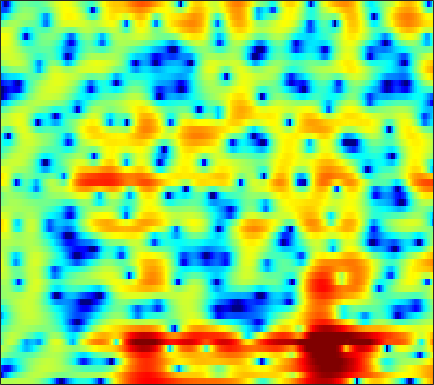

Data behind this chart, as committed beside it:
1.8416, 1.7241, 1.6411, 1.6383, 1.6747, 1.7522, 1.8376, 1.9032, 1.9771, 2.034, 2.0568, 2.0357, 1.9626, 1.8193, 1.6575, 1.3798, 1.0054, 0.65155, 0.071094, -0.6445, -1.5701, -2.4344, -3.807, -5.5219
-17.4, -12.91, -9.312, -6.893, -5.498, -3.986, -2.745, -1.948, -1.024, -0.2374, 0.4225, 0.8448, 1.315, 1.684, 1.892, 2.083, 2.175, 2.179, 2.101, 1.934, 1.693, 1.469, 1.131, 0.7676
-11.96, -13.27, -14.62, -14.63, -13.47, -11.14, -8.769, -7.153, -5.274, -3.683, -2.351, -1.494, -0.5127, 0.293, 0.7992, 1.357, 1.791, 2.045, 2.299, 2.461, 2.538, 2.548, 2.505, 2.4
-4.753, -5.556, -6.367, -6.73, -6.653, -6.13, -5.31, -4.609, -3.658, -2.74, -1.9, -1.313, -0.6016, 0.02192, 0.4402, 0.934, 1.355, 1.626, 1.93, 2.159, 2.313, 2.382, 2.406, 2.348
0.649, 0.151, -0.4277, -0.9216, -1.233, -1.578, -1.843, -1.993, -2.132, -2.208, -2.194, -2.114, -1.916, -1.623, -1.345, -0.9203, -0.4604, -0.1023, 0.3691, 0.7955, 1.162, 1.389, 1.621, 1.758
2.044, 1.742, 1.369, 0.946, 0.5585, -0.1062, -0.9827, -1.774, -3.02, -4.546, -6.16, -7.128, -7.563, -6.92, -5.999, -4.701, -3.476, -2.63, -1.572, -0.5998, 0.2816, 0.8735, 1.547, 2.068
-1.995, -0.09934, 1.526, 2.376, 2.619, 2.475, 1.806, 0.9545, -0.6843, -3.001, -5.883, -7.838, -8.638, -7.727, -7.142, -7.05, -7.967, -9.012, -8.995, -6.184, -2.938, -0.9385, 1.078, 2.441
-0.6805, 0.04359, 0.9286, 1.625, 1.983, 2.236, 2.208, 2.033, 1.675, 1.193, 0.6224, 0.1634, -0.4682, -1.125, -1.686, -2.532, -3.433, -3.979, -4.134, -3.447, -2.24, -1.277, -0.1625, 0.6141
-2.247, -1.657, -0.8936, -0.2028, 0.2529, 0.761, 1.158, 1.359, 1.526, 1.593, 1.572, 1.505, 1.358, 1.17, 1.002, 0.7654, 0.548, 0.4024, 0.2467, 0.1404, 0.06281, 0.004713, -0.1235, -0.3495
-5.65, -4.576, -3.235, -2.035, -1.241, -0.3427, 0.4184, 0.8874, 1.381, 1.74, 1.983, 2.102, 2.176, 2.169, 2.116, 1.99, 1.806, 1.635, 1.363, 1.043, 0.6692, 0.3469, -0.1523, -0.7436
-8.742, -6.69, -4.54, -2.849, -1.795, -0.6398, 0.2916, 0.8714, 1.496, 1.964, 2.298, 2.469, 2.594, 2.611, 2.558, 2.403, 2.16, 1.92, 1.53, 1.065, 0.5252, 0.07452, -0.5873, -1.31
-4.805, -3.811, -2.554, -1.424, -0.6775, 0.2061, 0.9312, 1.386, 1.886, 2.273, 2.544, 2.671, 2.743, 2.698, 2.593, 2.35, 1.989, 1.645, 1.085, 0.4149, -0.3509, -0.977, -1.852, -2.761
-1.046, -0.6982, -0.193, 0.3169, 0.6758, 1.13, 1.548, 1.824, 2.143, 2.401, 2.594, 2.685, 2.728, 2.664, 2.533, 2.23, 1.768, 1.304, 0.5179, -0.471, -1.67, -2.711, -4.256, -5.908
0.3577, 0.6014, 0.8771, 1.079, 1.181, 1.251, 1.312, 1.383, 1.532, 1.761, 2.05, 2.279, 2.543, 2.705, 2.723, 2.578, 2.211, 1.772, 0.9373, -0.2173, -1.753, -3.219, -5.74, -9.24
0.2474, 0.7488, 1.02, 0.8542, 0.4871, -0.3552, -1.465, -2.272, -2.79, -2.241, -0.9234, 0.1827, 1.466, 2.42, 2.901, 3.238, 3.234, 3.019, 2.467, 1.627, 0.5187, -0.4686, -1.93, -3.473
1.062, 1.383, 1.342, 0.7504, -0.08511, -1.818, -4.67, -7.969, -13.32, -9.521, -4.437, -1.918, 0.3982, 1.914, 2.664, 3.244, 3.413, 3.3, 2.862, 2.145, 1.212, 0.4162, -0.6993, -1.735
2.604, 2.467, 2.104, 1.557, 1.01, 0.2472, -0.4889, -0.9205, -1.146, -0.8584, -0.1494, 0.5176, 1.386, 2.114, 2.498, 2.756, 2.695, 2.425, 1.761, 0.7054, -0.7699, -2.168, -4.462, -7.119
3.304, 2.901, 2.24, 1.465, 0.8111, -0.01464, -0.6069, -0.8226, -0.7567, -0.299, 0.3825, 0.9466, 1.661, 2.245, 2.543, 2.712, 2.594, 2.291, 1.58, 0.4847, -1.067, -2.57, -5.132, -8.407
3.43, 2.791, 1.611, -0.007064, -1.584, -4.358, -7.662, -9.15, -7.297, -4.137, -1.605, -0.1668, 1.294, 2.293, 2.793, 3.172, 3.237, 3.097, 2.665, 1.974, 1.066, 0.2572, -0.9046, -2.048
2.748, 2.224, 1.221, -0.1642, -1.452, -3.578, -5.727, -6.507, -5.53, -3.395, -1.379, -0.1387, 1.141, 2.031, 2.489, 2.846, 2.938, 2.856, 2.562, 2.083, 1.45, 0.8839, 0.05175, -0.8417
1.861, 1.759, 1.478, 1.028, 0.6597, 0.1953, -0.1582, -0.2666, -0.1629, 0.1706, 0.6228, 0.9958, 1.431, 1.769, 1.929, 1.995, 1.895, 1.71, 1.324, 0.7939, 0.1344, -0.4319, -1.28, -2.228
1.743, 1.938, 2.012, 1.91, 1.763, 1.562, 1.392, 1.307, 1.275, 1.332, 1.46, 1.563, 1.666, 1.708, 1.66, 1.48, 1.151, 0.8011, 0.2088, -0.5229, -1.367, -2.052, -3.031, -4.077
3.09, 3.172, 3.018, 2.69, 2.311, 1.749, 1.241, 0.9662, 0.8265, 0.9491, 1.252, 1.498, 1.777, 1.887, 1.832, 1.546, 0.9996, 0.4193, -0.5686, -1.734, -3.028, -3.987, -5.154, -6.145
5.508, 5.21, 4.514, 3.408, 2.287, 0.2675, -2.247, -4.001, -4.438, -2.548, -0.4331, 0.8278, 1.985, 2.584, 2.708, 2.448, 1.702, 0.8108, -0.8779, -3.226, -6.312, -8.986, -11.73, -11.33
5.722, 5.361, 4.605, 3.36, 2.132, -0.1254, -3.154, -5.522, -6.116, -3.436, -0.8204, 0.61, 1.864, 2.509, 2.656, 2.421, 1.709, 0.8502, -0.7814, -3.052, -6.021, -8.584, -11.07, -10.53
3.437, 3.379, 3.112, 2.631, 2.168, 1.512, 0.8799, 0.5477, 0.3807, 0.5251, 0.8729, 1.156, 1.456, 1.598, 1.562, 1.312, 0.8264, 0.3101, -0.5568, -1.577, -2.635, -3.385, -4.215, -4.815
1.398, 1.63, 1.794, 1.888, 1.849, 1.747, 1.622, 1.524, 1.419, 1.35, 1.296, 1.256, 1.188, 1.079, 0.952, 0.726, 0.4246, 0.155, -0.2477, -0.6979, -1.172, -1.532, -2.019, -2.506
-0.1794, 0.3286, 0.8578, 1.185, 1.348, 1.419, 1.402, 1.339, 1.216, 1.065, 0.8852, 0.7379, 0.5193, 0.2763, 0.1029, -0.1124, -0.2816, -0.374, -0.4552, -0.4946, -0.5398, -0.582, -0.6608, -0.7963
-0.9227, -0.1081, 0.636, 0.9086, 0.9908, 0.9165, 0.7278, 0.5559, 0.3123, 0.05746, -0.2237, -0.482, -0.9208, -1.445, -1.837, -2.273, -2.441, -2.336, -1.931, -1.344, -0.7042, -0.2824, 0.1888, 0.5135
1.13, 1.627, 1.814, 1.508, 0.967, -0.002553, -1.059, -1.649, -1.993, -1.938, -1.83, -1.936, -2.556, -3.824, -5.339, -8.029, -9.986, -8.927, -5.805, -3.127, -1.183, -0.1117, 0.9138, 1.57
5.036, 4.847, 4.104, 2.887, 1.354, -1.725, -7.173, -15.33, -11.96, -5.456, -2.726, -1.842, -1.67, -2.551, -3.816, -6.191, -7.805, -6.976, -4.348, -1.94, -0.1914, 0.7584, 1.579, 2.005
5.422, 5.102, 4.438, 3.413, 2.428, 0.8447, -0.8016, -1.688, -1.937, -1.409, -0.7038, -0.3604, -0.2493, -0.5138, -0.8827, -1.458, -1.946, -2.172, -2.226, -2.087, -1.789, -1.514, -1.155, -0.9488
3.707, 3.642, 3.518, 3.198, 2.934, 2.503, 2.078, 1.805, 1.533, 1.33, 1.125, 0.9452, 0.5453, -0.01011, -0.5791, -1.518, -2.707, -3.754, -5.358, -7.045, -8.113, -8.027, -6.868, -5.43
1.309, 1.73, 2.182, 2.497, 2.656, 2.77, 2.816, 2.787, 2.689, 2.54, 2.268, 1.979, 1.459, 0.7297, 0.02286, -1.208, -2.851, -4.468, -7.417, -12.05, -20.07, -18.29, -11.4, -7.622
-1.725, -0.7288, 0.2084, 0.9858, 1.415, 1.899, 2.264, 2.472, 2.65, 2.7, 2.627, 2.461, 2.113, 1.573, 1.047, 0.1626, -0.9246, -1.852, -3.168, -4.388, -5.192, -5.326, -4.918, -4.187
-3.156, -2.485, -1.698, -1.057, -0.5412, 0.1529, 0.833, 1.317, 1.871, 2.262, 2.499, 2.567, 2.49, 2.261, 1.983, 1.514, 0.9461, 0.4883, -0.1277, -0.6835, -1.13, -1.387, -1.641, -1.803
-3.445, -4.032, -4.635, -4.758, -4.188, -2.826, -1.228, -0.1349, 1.068, 1.972, 2.55, 2.813, 2.946, 2.885, 2.737, 2.437, 2.068, 1.76, 1.344, 0.9392, 0.5443, 0.2473, -0.1678, -0.624
-3.228, -5.45, -10.68, -32.17, -14.5, -6.409, -2.44, -0.4925, 1.294, 2.439, 3.099, 3.322, 3.36, 3.129, 2.844, 2.365, 1.868, 1.529, 1.152, 0.8463, 0.5821, 0.3848, 0.09317, -0.2979
0.3059, -0.5135, -1.538, -1.905, -1.537, -0.3935, 0.9931, 1.912, 2.867, 3.417, 3.58, 3.432, 2.881, 1.944, 1.012, -0.3979, -1.713, -2.349, -2.57, -2.299, -1.947, -1.79, -1.788, -1.98
2.13, 2.151, 2.172, 2.374, 2.581, 2.962, 3.383, 3.65, 3.87, 3.853, 3.51, 3, 1.86, 0.08403, -1.865, -5.716, -12.82, -23.32, -12.51, -7.67, -5.674, -5.153, -5.408, -6.384
1.101, 1.454, 1.918, 2.349, 2.653, 3.039, 3.36, 3.548, 3.66, 3.604, 3.294, 2.875, 2.025, 0.7957, -0.3744, -2.197, -3.962, -4.799, -4.948, -4.582, -4.441, -4.754, -5.964, -8.46
-2.206, -1.706, -1.009, -0.3601, 0.151, 0.7715, 1.32, 1.676, 2.063, 2.313, 2.427, 2.399, 2.234, 1.915, 1.605, 1.131, 0.6596, 0.3508, -0.01131, -0.3438, -0.749, -1.146, -1.826, -2.674
-8.254, -7.627, -6.62, -5.442, -4.601, -3.557, -2.621, -2.001, -1.226, -0.5288, 0.1119, 0.5419, 1.023, 1.407, 1.619, 1.823, 1.944, 1.983, 1.976, 1.911, 1.773, 1.621, 1.361, 1.072
-20.49, -17.97, -14.33, -11.78, -10.42, -9.038, -7.983, -7.252, -6.222, -5.01, -3.703, -2.713, -1.493, -0.422, 0.2603, 1.021, 1.619, 1.973, 2.342, 2.593, 2.747, 2.803, 2.807, 2.75
-21.02, -19.08, -16.51, -14.62, -13.82, -13.68, -14.39, -15.13, -14.83, -12.05, -8.715, -6.563, -4.218, -2.409, -1.317, -0.154, 0.7561, 1.315, 1.921, 2.4, 2.777, 3.001, 3.226, 3.352
-14.31, -13.49, -12.58, -11.99, -11.99, -12.71, -14.57, -16.75, -17.79, -13.56, -9.404, -7.024, -4.638, -2.915, -1.92, -0.8852, -0.07013, 0.4533, 1.077, 1.667, 2.216, 2.592, 3.027, 3.361
-9.134, -8.069, -6.997, -6.362, -6.082, -5.906, -5.86, -5.777, -5.397, -4.665, -3.724, -3.041, -2.281, -1.767, -1.558, -1.434, -1.373, -1.253, -0.8333, -0.1111, 0.797, 1.486, 2.3, 2.951
-2.805, -2.025, -1.213, -0.5996, -0.2503, 0.07569, 0.2995, 0.4252, 0.5357, 0.5987, 0.5722, 0.443, 0.04609, -0.7014, -1.583, -3.314, -5.774, -7.75, -8.133, -5.335, -2.421, -0.7257, 0.9112, 1.957
0.9911, 1.455, 1.946, 2.33, 2.531, 2.69, 2.737, 2.701, 2.549, 2.277, 1.854, 1.418, 0.6171, -0.5198, -1.664, -3.741, -6.582, -8.915, -9.568, -6.683, -3.826, -2.246, -0.7881, -0.00286
2.323, 2.567, 2.825, 2.966, 2.984, 2.915, 2.728, 2.518, 2.164, 1.725, 1.203, 0.7669, 0.1168, -0.6025, -1.177, -1.942, -2.607, -2.937, -3.022, -2.741, -2.241, -1.879, -1.552, -1.522
3.208, 3.319, 3.356, 3.249, 3.084, 2.742, 2.268, 1.839, 1.192, 0.5047, -0.1501, -0.5881, -1.048, -1.352, -1.499, -1.588, -1.587, -1.539, -1.448, -1.328, -1.229, -1.2, -1.311, -1.613
4.151, 4.153, 4.005, 3.698, 3.356, 2.713, 1.853, 1.05, -0.2253, -1.661, -3.041, -3.82, -4.198, -3.837, -3.286, -2.486, -1.768, -1.326, -0.8734, -0.5561, -0.3903, -0.3574, -0.4426, -0.7089
4.439, 4.386, 4.211, 3.88, 3.482, 2.719, 1.608, 0.4783, -1.565, -4.538, -9.279, -15.27, -16.34, -9.192, -6.226, -3.772, -2.261, -1.511, -0.8305, -0.4178, -0.1609, -0.04292, 0.07218, 0.0825
2.81, 2.902, 3.002, 2.962, 2.805, 2.387, 1.672, 0.9204, -0.4318, -2.177, -4.133, -5.319, -5.686, -4.737, -3.753, -2.676, -2.015, -1.792, -1.779, -1.943, -2.028, -1.909, -1.471, -0.7922
-1.366, -0.6751, 0.0995, 0.7005, 1.05, 1.335, 1.417, 1.34, 1.081, 0.6927, 0.2697, -0.00271, -0.274, -0.4562, -0.5971, -0.9033, -1.504, -2.249, -3.825, -6.212, -9.265, -10.18, -7.447, -3.969
-7.725, -6.159, -4.621, -3.302, -2.394, -1.302, -0.3758, 0.1617, 0.6925, 1.011, 1.147, 1.142, 1.018, 0.7732, 0.4735, -0.09873, -0.9561, -1.855, -3.487, -5.742, -8.347, -8.994, -6.736, -3.512
-11.24, -11.61, -11.51, -9.85, -7.918, -5.32, -3.268, -2.083, -0.9316, -0.1876, 0.2276, 0.3663, 0.3834, 0.2389, 0.05383, -0.293, -0.7239, -1.081, -1.534, -1.901, -1.971, -1.758, -1.087, -0.08013
-10.17, -13.22, -18.64, -14.65, -10.28, -6.358, -3.877, -2.608, -1.493, -0.8705, -0.6083, -0.5833, -0.7235, -0.9962, -1.214, -1.469, -1.609, -1.605, -1.469, -1.148, -0.6445, -0.1883, 0.5493, 1.338
